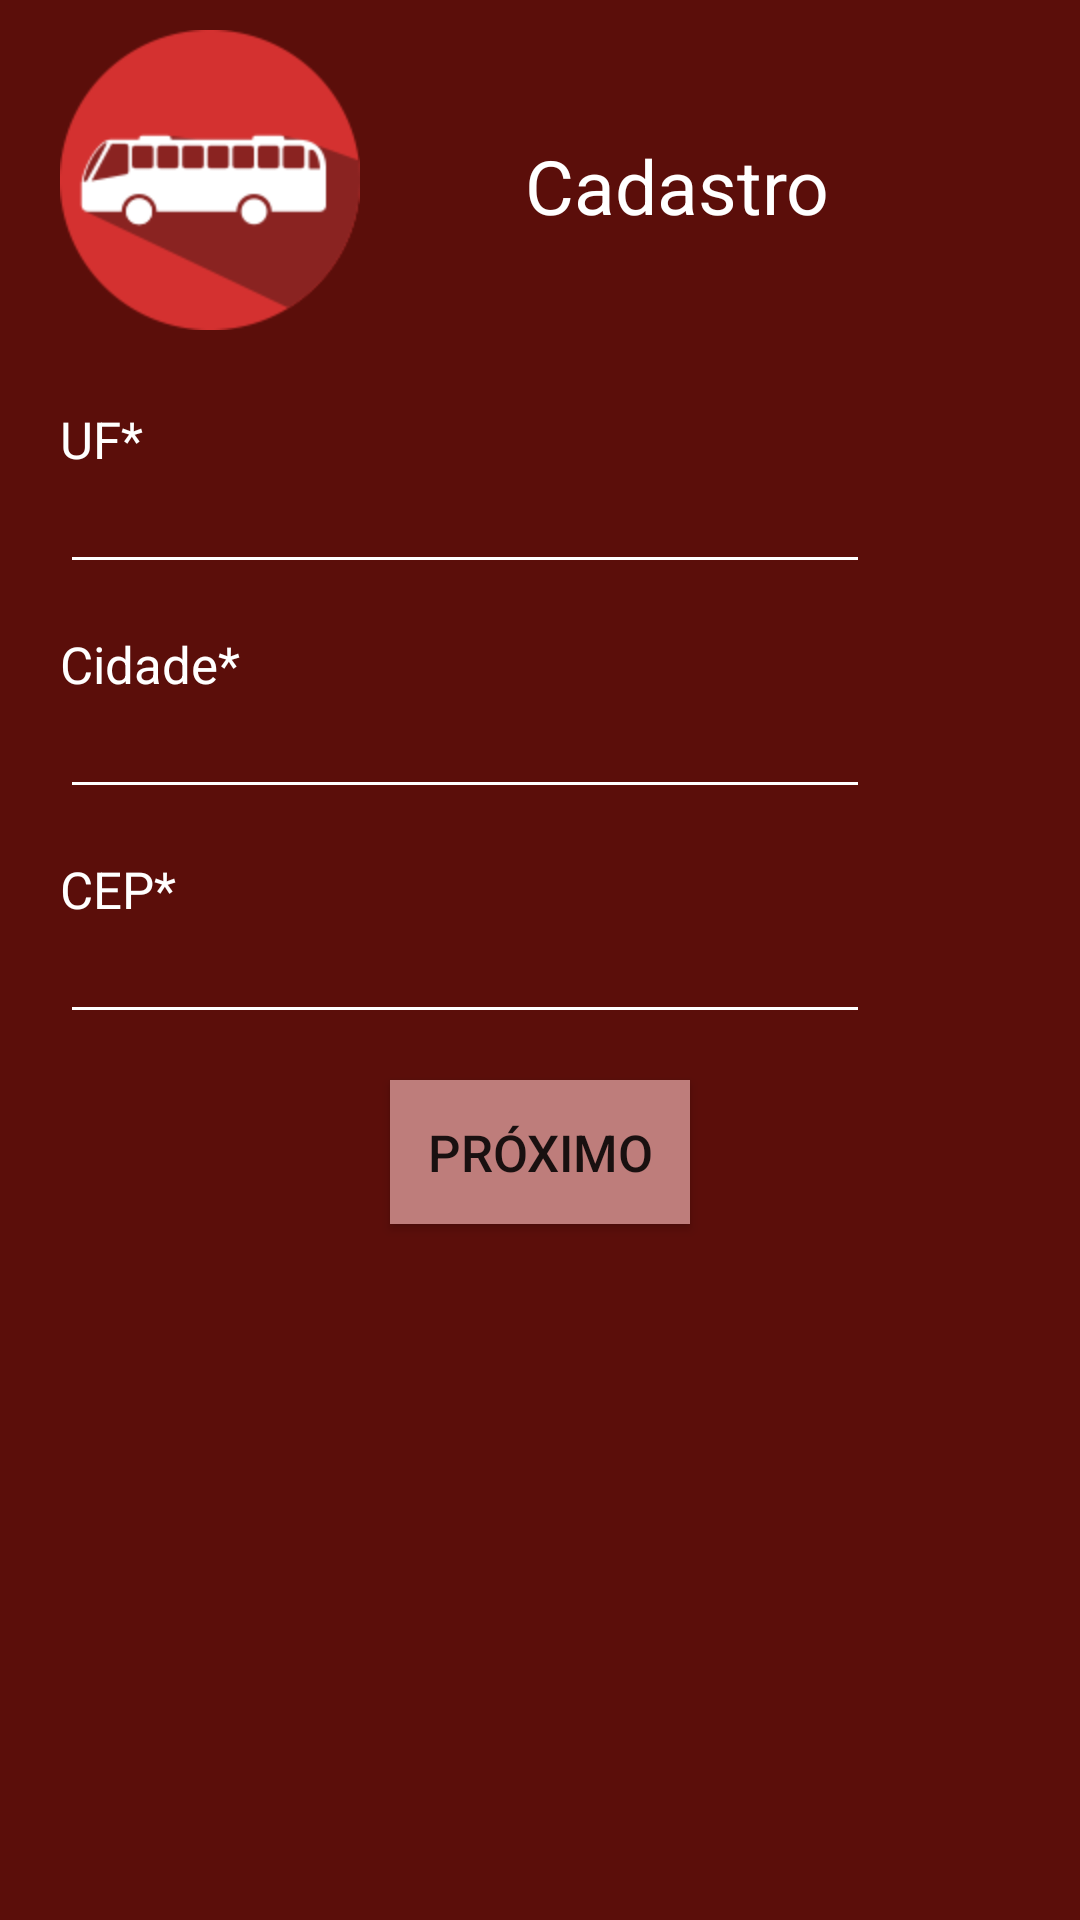

Write the Android layout XML for this screen, with the resource values it uses.
<!-- AndroidManifest.xml: application theme AppTheme -->
<!-- res/layout/cadastro02.xml -->
<?xml version="1.0" encoding="utf-8"?>
<RelativeLayout xmlns:android="http://schemas.android.com/apk/res/android"
    xmlns:tools="http://schemas.android.com/tools"
    android:orientation="vertical"
    android:layout_width="match_parent"
    android:layout_height="match_parent"
    android:background="@color/background"
    tools:context=".MainActivity">

    <ImageView
        android:id="@+id/imagem"
        android:src="@drawable/logo"
        android:layout_width="100dp"
        android:layout_height="100dp"
        android:layout_marginTop="10dp"
        android:layout_marginLeft="20dp"/>

    <TextView
        android:id="@+id/cad"
        android:layout_width="150dp"
        android:layout_height="wrap_content"
        android:layout_marginTop="45dp"
        android:layout_marginLeft="175dp"
        android:textColor="@color/text"
        android:text="@string/cad"
        android:textSize="25sp" />


    <Button
        android:id="@+id/btnP2"
        android:layout_width="100dp"
        android:layout_height="wrap_content"
        android:layout_marginLeft="15dp"
        android:layout_marginTop="360dp"
        android:layout_centerHorizontal="true"
        android:background="@color/button"
        android:clickable="true"
        android:onClick="next2"
        android:text="@string/proximo"
        android:textSize="17dp" />

    <TextView
        android:id="@+id/uf"
        android:layout_width="wrap_content"
        android:layout_height="wrap_content"
        android:layout_marginTop="135dp"
        android:layout_marginLeft="20dp"
        android:text="@string/uf"
        android:textColor="@color/text"
        android:textSize="17dp"/>

    <EditText
        android:id="@+id/campo5"
        android:layout_width="270dp"
        android:layout_height="wrap_content"
        android:layout_marginLeft="20dp"
        android:layout_marginTop="155dp"
        android:backgroundTint="@color/text"
        android:textColor="@color/text"
        android:inputType="text"
        android:textSize="17dp"/>

    <TextView
        android:id="@+id/cidade"
        android:layout_width="wrap_content"
        android:layout_height="wrap_content"
        android:layout_marginTop="210dp"
        android:layout_marginLeft="20dp"
        android:text="@string/cidade"
        android:textColor="@color/text"
        android:textSize="17dp" />

    <EditText
        android:id="@+id/campo6"
        android:layout_width="270dp"
        android:layout_height="wrap_content"
        android:layout_marginTop="230dp"
        android:layout_marginLeft="20dp"
        android:textColor="@color/text"
        android:inputType="text"
        android:textSize="17dp"
        android:backgroundTint="@color/text"/>

    <TextView
        android:id="@+id/cep"
        android:layout_width="wrap_content"
        android:layout_height="wrap_content"
        android:layout_marginTop="285dp"
        android:layout_marginLeft="20dp"
        android:text="@string/cep"
        android:textColor="@color/text"
        android:textSize="17dp" />

    <EditText
        android:id="@+id/campo7"
        android:layout_width="270dp"
        android:layout_height="wrap_content"
        android:layout_marginTop="305dp"
        android:layout_marginLeft="20dp"
        android:inputType="number"
        android:textColor="@color/text"
        android:textSize="17sp"
        android:backgroundTint="@color/text"/>

</RelativeLayout>
<!-- resources referenced by this layout -->
<resources>
  <color name="background">#5b0e0a</color>
  <color name="button">#be7d7b</color>
  <color name="text">#ffffff</color>
  <!-- drawable logo: png bitmap (drawable-v24, 4495 bytes) -->
  <string name="cad">Cadastro</string>
  <string name="cep">CEP*</string>
  <string name="cidade">Cidade*</string>
  <string name="proximo">Próximo</string>
  <string name="uf">UF*</string>
  <style name="AppTheme" parent="Theme.AppCompat.Light.DarkActionBar">
          
          <item name="colorPrimary">@color/colorPrimary</item>
          <item name="colorPrimaryDark">@color/colorPrimaryDark</item>
          <item name="colorAccent">@color/colorAccent</item>
          <item name="windowNoTitle">true</item>
      </style>
  <color name="colorPrimary">#4d0400</color>
  <color name="colorPrimaryDark">#3b0401</color>
  <color name="colorAccent">#860b0b</color>
</resources>
